5-way image classification set "data" from GitHub (Salach-Malejkum/Bird_Recognition); label vocabulary: blackbird, chaffinich, great tit, robin, sparrow.

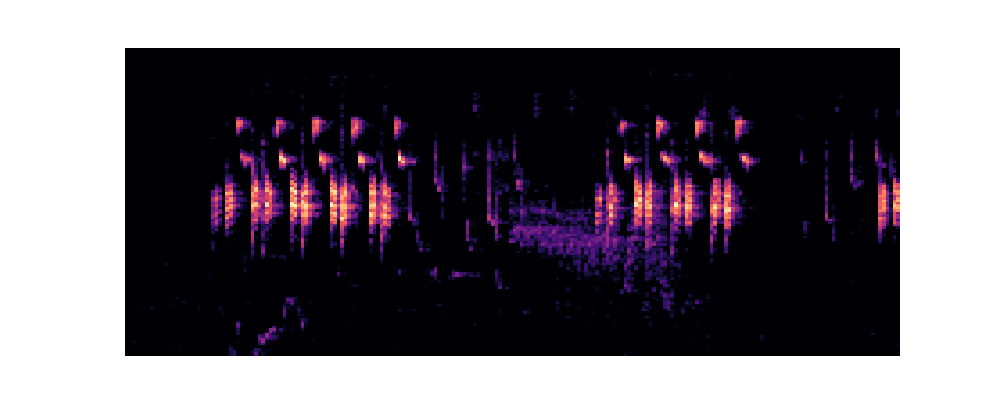
Label: great tit

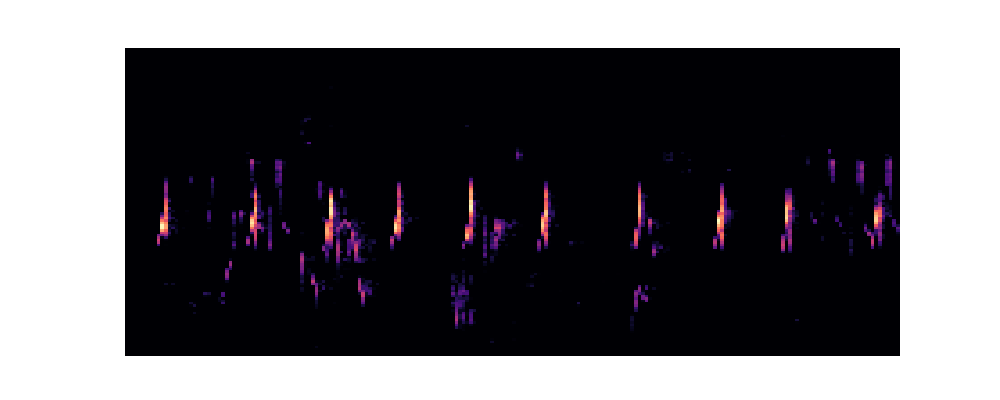
Label: chaffinich

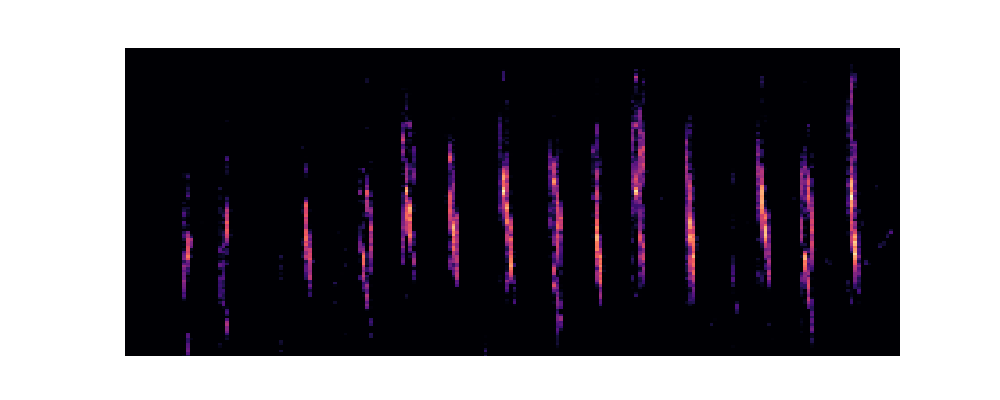
Label: sparrow

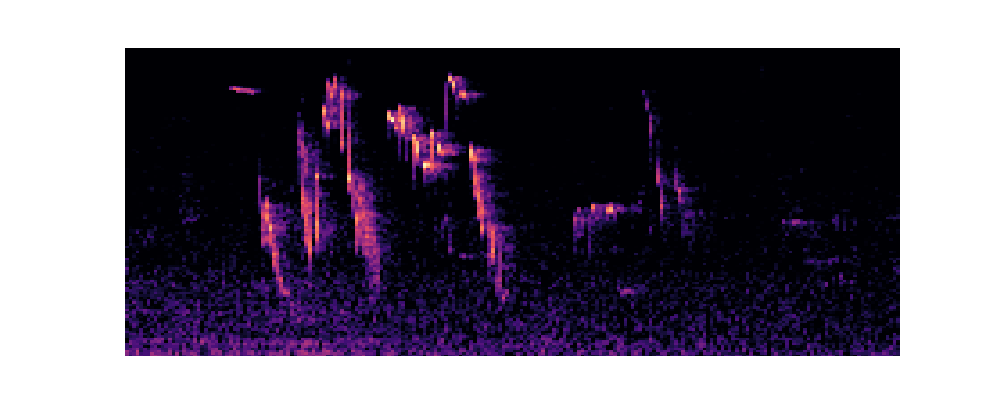
Label: robin

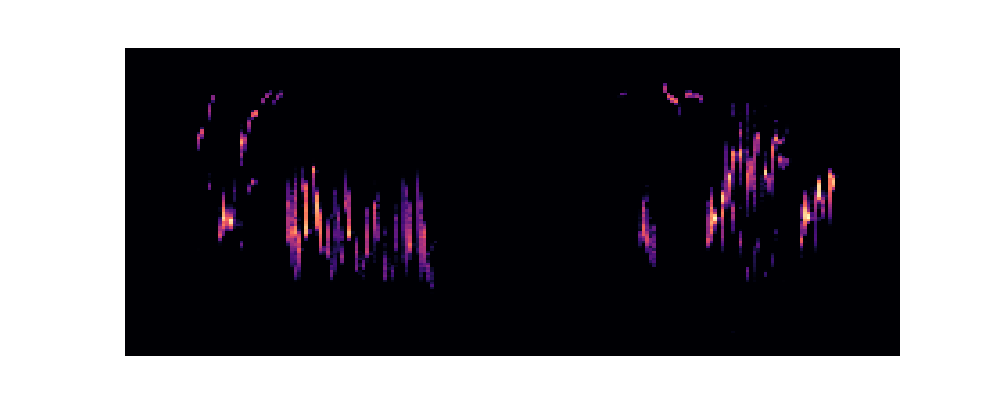
Label: robin

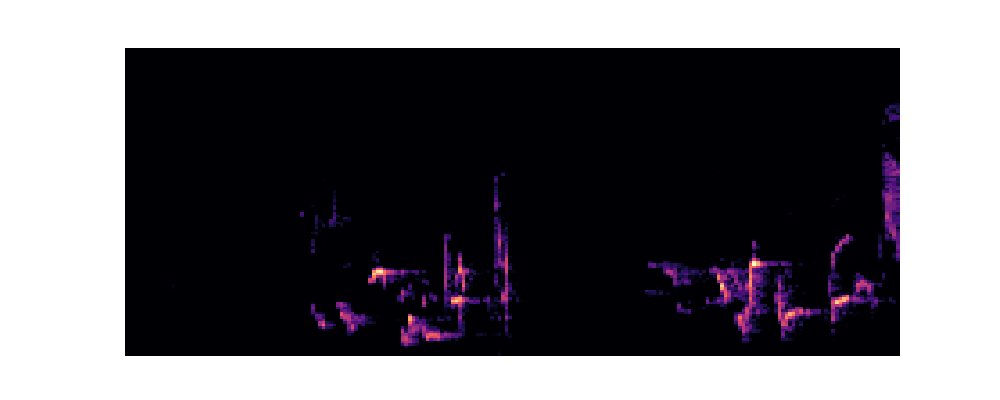
Label: blackbird
